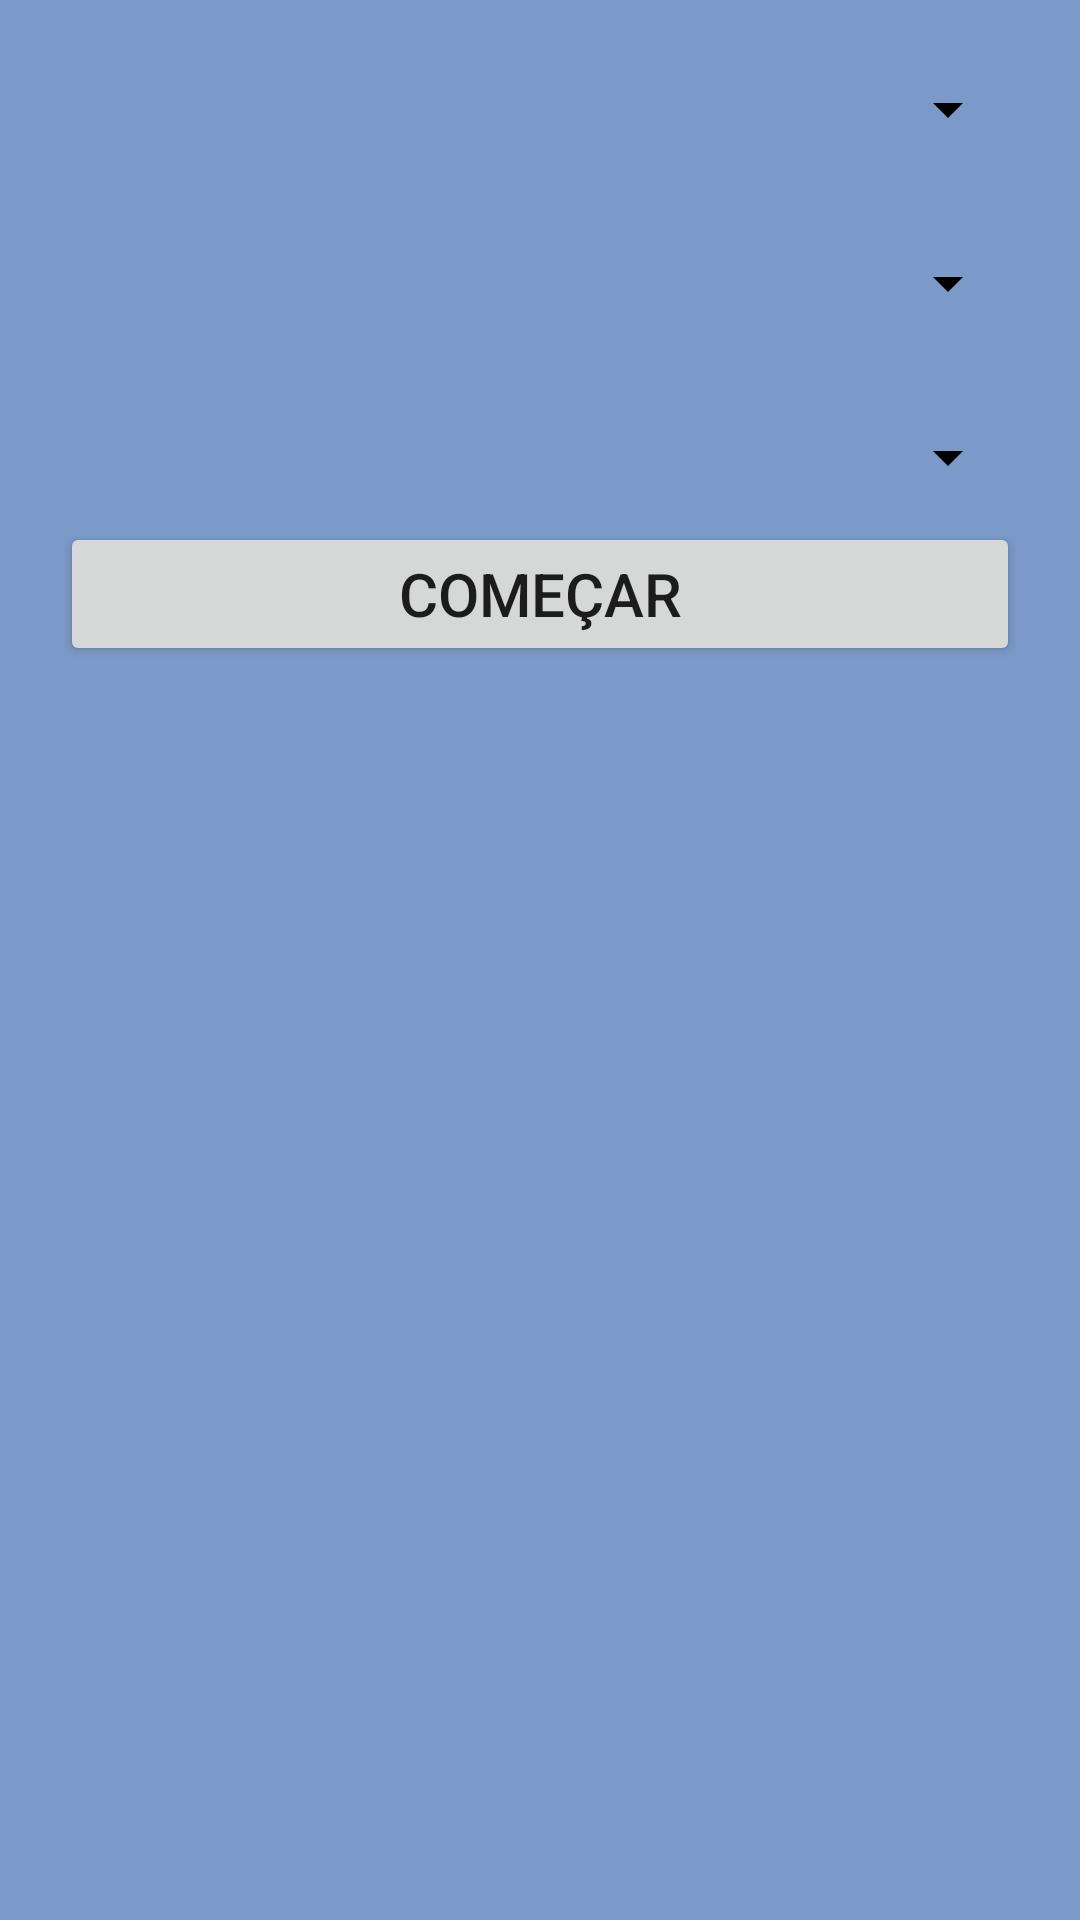

Reconstruct the res/layout file that produces this screen, plus the resources it refers to.
<!-- AndroidManifest.xml: application theme AppTheme -->
<!-- res/layout/fragment_start_analise.xml -->
<?xml version="1.0" encoding="utf-8"?>

<ScrollView xmlns:android="http://schemas.android.com/apk/res/android"
    xmlns:app="http://schemas.android.com/apk/res-auto"
    xmlns:tools="http://schemas.android.com/tools"
    android:layout_width="match_parent"
    android:layout_height="750dp"
    android:layout_marginBottom="70dp"
    android:background="@color/azulClaro"
    tools:context=".view.startAnaliseFrag">

    <FrameLayout
        android:layout_width="match_parent"
        android:layout_height="wrap_content">
        

        <android.support.constraint.ConstraintLayout
            android:layout_width="match_parent"
            android:layout_height="wrap_content">

            <Spinner
                android:id="@+id/cboxEmpresa"
                android:backgroundTint="@color/preto"
                android:layout_width="0dp"
                android:layout_height="43dp"
                android:layout_marginStart="20dp"
                android:layout_marginLeft="20dp"
                android:layout_marginTop="15dp"
                android:layout_marginEnd="20dp"
                android:layout_marginRight="20dp"
                android:spinnerMode="dialog"
                app:layout_constraintEnd_toEndOf="parent"
                app:layout_constraintStart_toStartOf="parent"
                app:layout_constraintTop_toTopOf="parent" />

            <Spinner
                android:id="@+id/cboxUsuario"
                android:backgroundTint="@color/preto"
                android:layout_width="0dp"
                android:layout_height="43dp"
                android:layout_marginStart="20dp"
                android:layout_marginLeft="20dp"
                android:layout_marginTop="15dp"
                android:layout_marginEnd="20dp"
                android:layout_marginRight="20dp"
                android:spinnerMode="dialog"
                app:layout_constraintEnd_toEndOf="parent"
                app:layout_constraintStart_toStartOf="parent"
                app:layout_constraintTop_toBottomOf="@+id/cboxEmpresa" />

            <Spinner
                android:id="@+id/cboxAparelho"
                android:backgroundTint="@color/preto"
                android:layout_width="0dp"
                android:layout_height="43dp"
                android:layout_marginStart="20dp"
                android:layout_marginLeft="20dp"
                android:layout_marginTop="15dp"
                android:layout_marginEnd="20dp"
                android:layout_marginRight="20dp"
                android:spinnerMode="dialog"
                app:layout_constraintEnd_toEndOf="parent"
                app:layout_constraintStart_toStartOf="parent"
                app:layout_constraintTop_toBottomOf="@+id/cboxUsuario" />

            <Button
                android:id="@+id/btnIniciar"
                android:layout_width="0dp"
                android:layout_height="wrap_content"
                android:layout_marginStart="20dp"
                android:layout_marginLeft="20dp"
                android:layout_marginEnd="20dp"
                android:layout_marginRight="20dp"
                android:text="Começar"
                android:textSize="20dp"
                app:layout_constraintEnd_toEndOf="parent"
                app:layout_constraintHorizontal_bias="1.0"
                app:layout_constraintStart_toStartOf="parent"
                tools:layout_editor_absoluteY="322dp"
                app:layout_constraintTop_toBottomOf="@+id/cboxAparelho" />

        </android.support.constraint.ConstraintLayout>
    </FrameLayout>
</ScrollView>
<!-- resources referenced by this layout -->
<resources>
  <color name="azulClaro">#7c9ac9</color>
  <color name="preto">#000000</color>
  <style name="AppTheme" parent="Theme.AppCompat.Light.DarkActionBar">
          
          <item name="colorPrimary">@color/azulClaro</item>
          <item name="colorPrimaryDark">@color/azul</item>
          <item name="colorAccent">@color/hint</item>
      </style>
  <color name="azul">#3c79d8</color>
  <color name="hint">#3f3f3f</color>
</resources>
